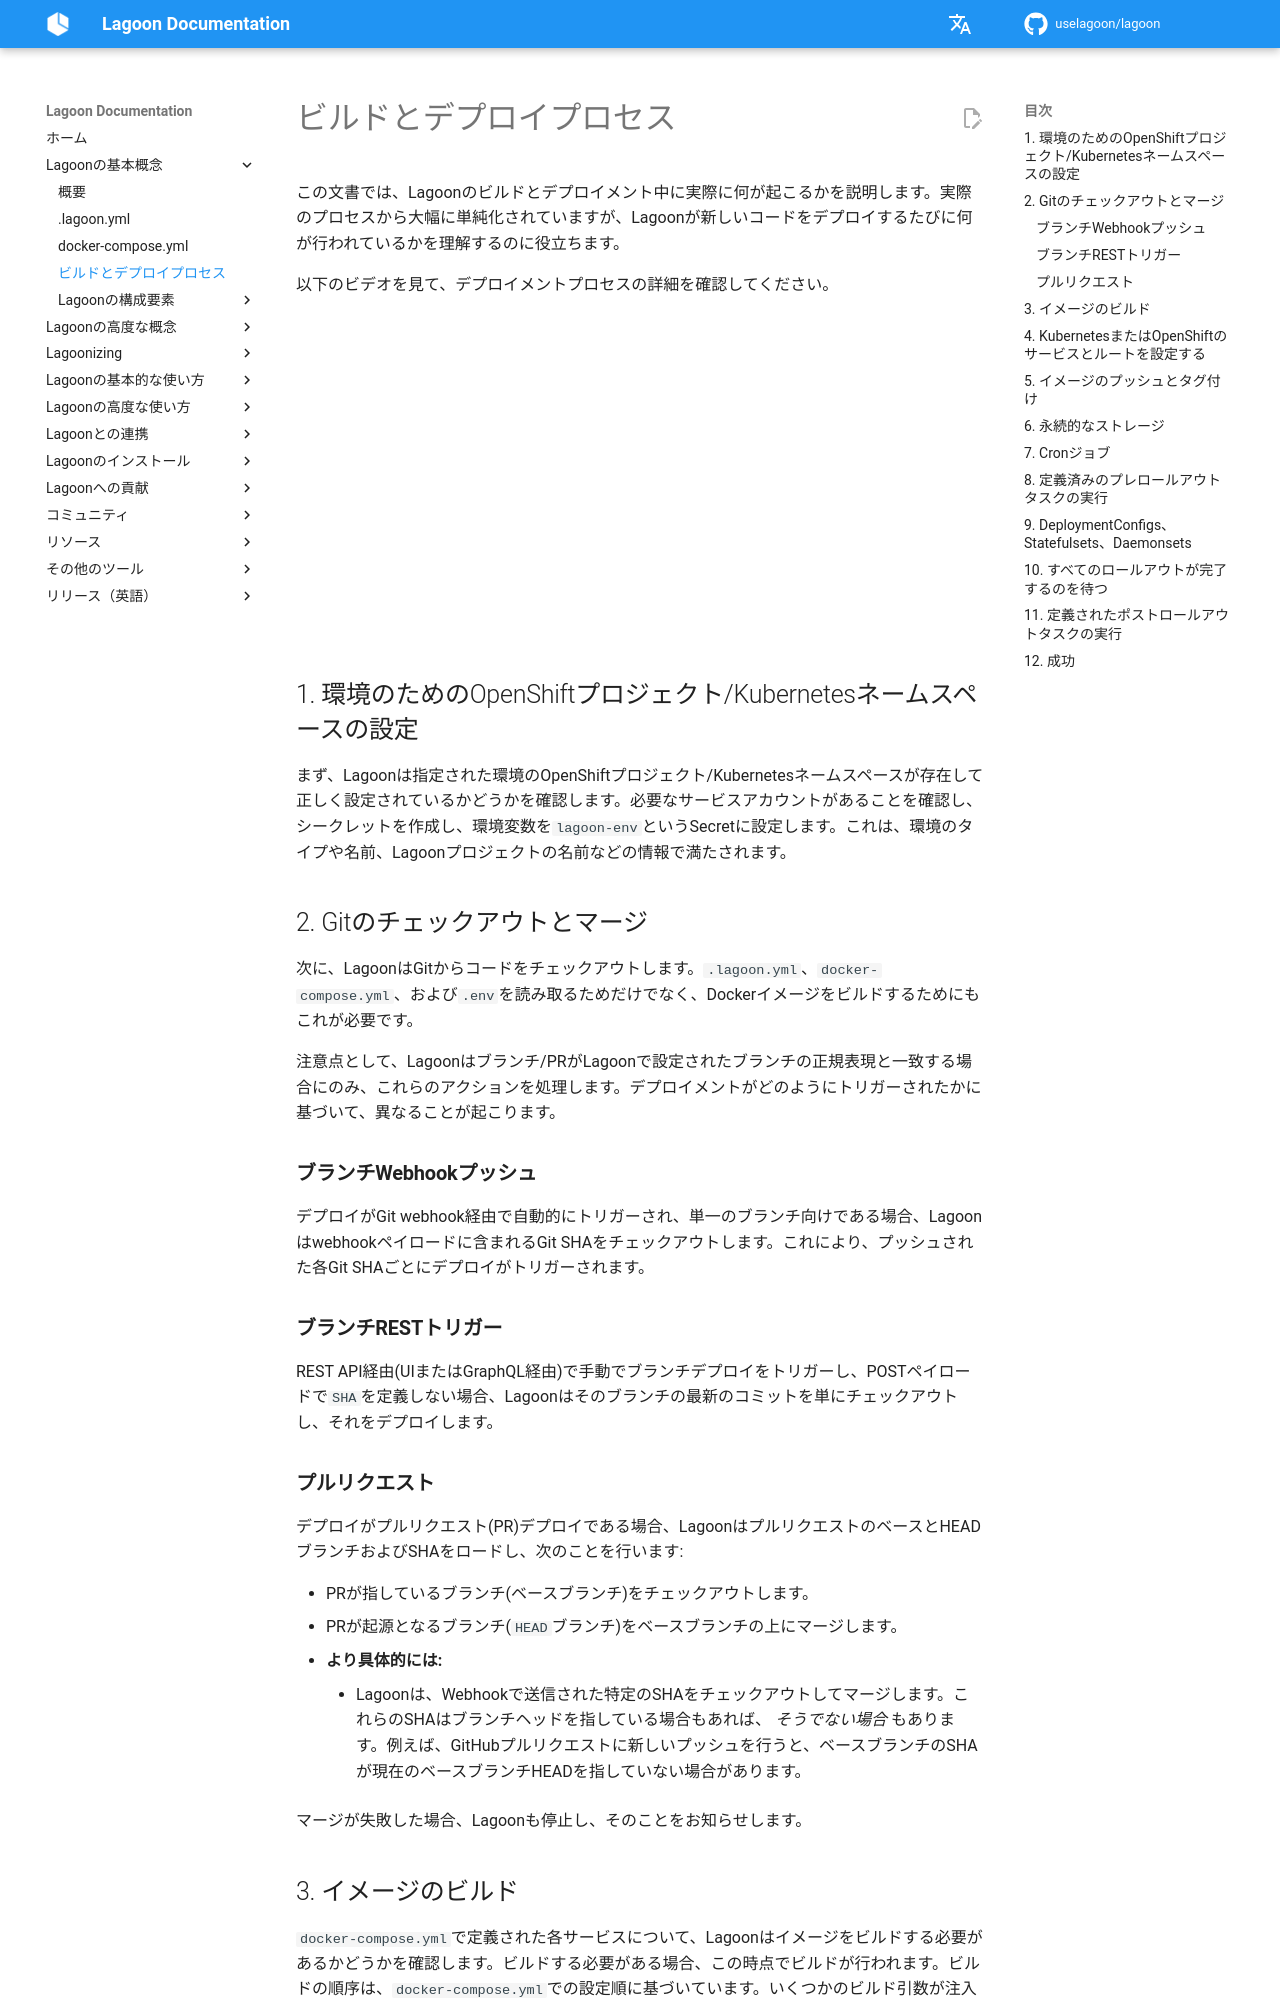

repository: uselagoon/lagoon · page: ja/concepts-basics/build-and-deploy-process/index.html · generator: mkdocs

# ビルドとデプロイプロセス

この文書では、Lagoonのビルドとデプロイメント中に実際に何が起こるかを説明します。実際のプロセスから大幅に単純化されていますが、Lagoonが新しいコードをデプロイするたびに何が行われているかを理解するのに役立ちます。

以下のビデオを見て、デプロイメントプロセスの詳細を確認してください。

<iframe width="560" height="315" src="https://www.youtube.com/embed/XiaH7gqUXWc" title="YouTube video player" frameborder="0" allow="accelerometer; autoplay; clipboard-write; encrypted-media; gyroscope; picture-in-picture" allowfullscreen></iframe>

## 1. 環境のためのOpenShiftプロジェクト/Kubernetesネームスペースの設定

まず、Lagoonは指定された環境のOpenShiftプロジェクト/Kubernetesネームスペースが存在して正しく設定されているかどうかを確認します。必要なサービスアカウントがあることを確認し、シークレットを作成し、環境変数を`lagoon-env`というSecretに設定します。これは、環境のタイプや名前、Lagoonプロジェクトの名前などの情報で満たされます。

## 2. Gitのチェックアウトとマージ

次に、LagoonはGitからコードをチェックアウトします。`.lagoon.yml`、`docker-compose.yml`、および`.env`を読み取るためだけでなく、Dockerイメージをビルドするためにもこれが必要です。

注意点として、Lagoonはブランチ/PRがLagoonで設定されたブランチの正規表現と一致する場合にのみ、これらのアクションを処理します。デプロイメントがどのようにトリガーされたかに基づいて、異なることが起こります。

### **ブランチWebhookプッシュ**

デプロイがGit webhook経由で自動的にトリガーされ、単一のブランチ向けである場合、Lagoonはwebhookペイロードに含まれるGit SHAをチェックアウトします。これにより、プッシュされた各Git SHAごとにデプロイがトリガーされます。

### **ブランチRESTトリガー**

REST API経由(UIまたはGraphQL経由)で手動でブランチデプロイをトリガーし、POSTペイロードで`SHA`を定義しない場合、Lagoonはそのブランチの最新のコミットを単にチェックアウトし、それをデプロイします。

### **プルリクエスト**

デプロイがプルリクエスト(PR)デプロイである場合、LagoonはプルリクエストのベースとHEADブランチおよびSHAをロードし、次のことを行います:

* PRが指しているブランチ(ベースブランチ)をチェックアウトします。
* PRが起源となるブランチ(`HEAD`ブランチ)をベースブランチの上にマージします。
* **より具体的には:**
  * Lagoonは、Webhookで送信された特定のSHAをチェックアウトしてマージします。これらのSHAはブランチヘッドを指している場合もあれば、 _そうでない場合_ もあります。例えば、GitHubプルリクエストに新しいプッシュを行うと、ベースブランチのSHAが現在のベースブランチHEADを指していない場合があります。

マージが失敗した場合、Lagoonも停止し、そのことをお知らせします。
